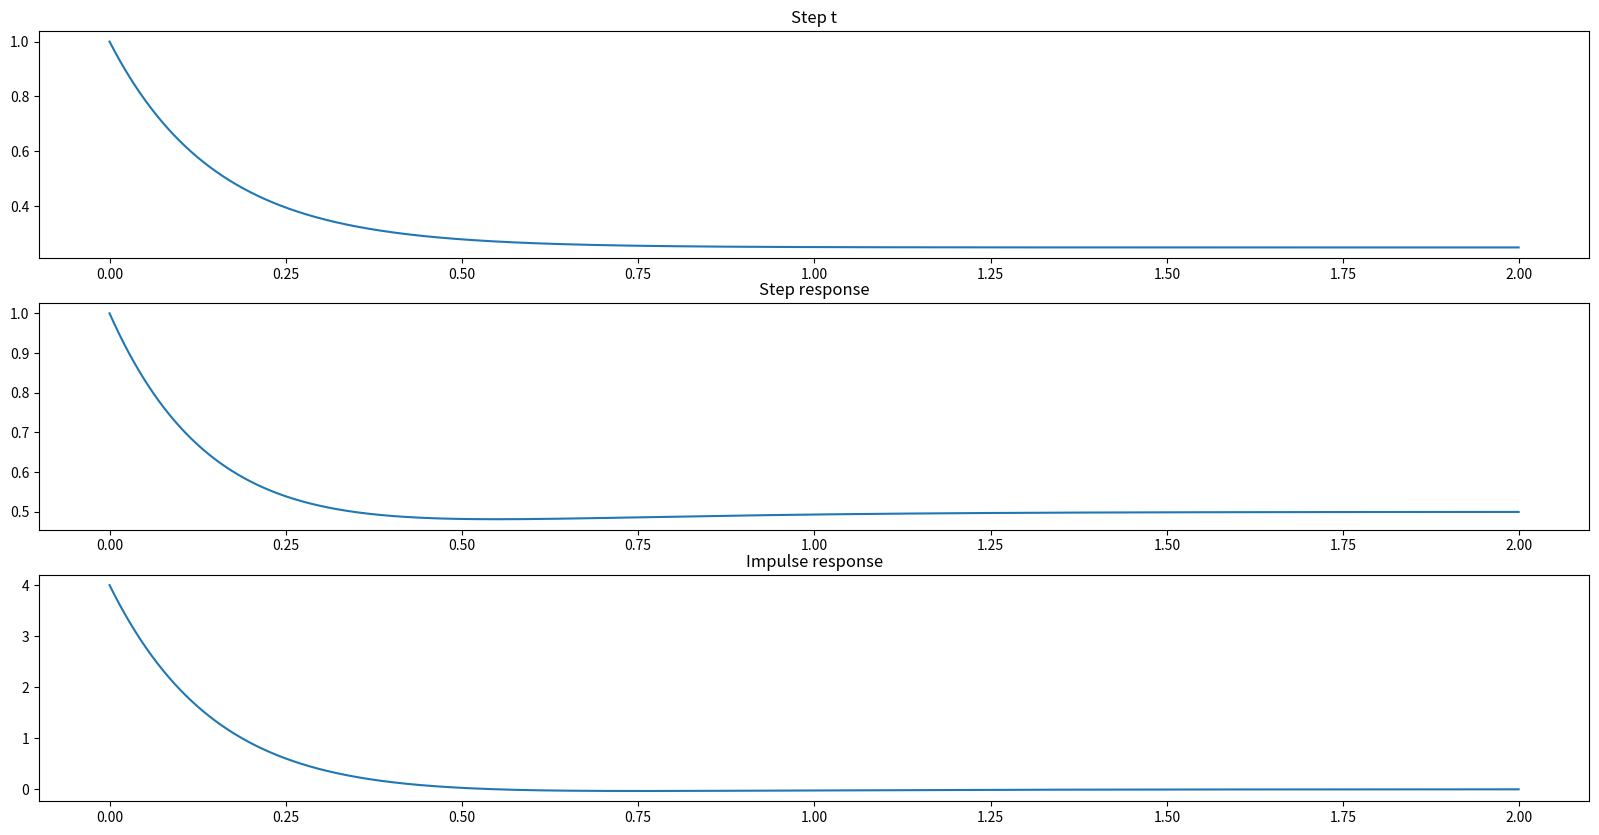

Write the Python code that produced this figure.
################################################################
#                                                              #
# Zachary DeLuca                                               #
# ECE 351 Section 53                                           #
# Lab 06                                                       #
# Due: Feb 28                                                  #
#                                                              #
################################################################
import numpy as np                                             #
import matplotlib . pyplot as plt                              #
import scipy as sp                                             #
import scipy . signal as sig                                   #
import pandas as pd                                            #                                               #
import time                                                    #
import math                                                    #
from scipy . fftpack import fft , fftshift                     #
################################################################
def u(start,intake):
    if intake >= start:
        output= 1
    else:
        output = 0
    return output
def ten(power):
    return pow(10,power)
def r(start,intake):
    if intake >= start:
        output= intake-start
    else:
        output = 0
    return output
    
step = 1e-3
low = 0
up = 2
dif = up-low
hi = dif/2
t = np.arange(low,up,step)
size = dif*2
bound = 2000
pi=3.14159

def populate(F1,f1):
    F1 = np.zeros(bound)
    for i in range(bound):
        try:
            j=i*step
            F1[i] = f1(j+low)
        except:
            k=1
    return F1

def Hs(s):
    return -6/(s+6)+2/(s+4)
def Ht(t):
    return u(0,t)*(2*np.exp(-2*t)-6*np.exp(-6*t))
def Steps(s):
    return 1/(2*s)+1/(s+6)+1/(2*s+8)
def Stept(t):
    return (0.5*u(0,t)+1*np.exp(-6*t)+0.5*np.exp(-8*t))*0.5*u(-0.001,t)

H1 = t
H2 = t
S1 = t
S2 = t

H1 = populate(H1,Hs)
H2 = populate(H2,Ht)
S1 = populate(S1,Steps)
S2 = populate(S2,Stept)
time, skippy = sig.step(([1,6,12],[1,10,24]),T=t)
timmy, skipped = sig.impulse(([1,6,12],[1,10,24]),T=t)
[R1,P1,_] = sig.residue([1,6,12],[1,10,24,0])

print("roots are ",R1)
print("poles are ",P1)

plt.figure(figsize=(20,10))
plt.subplot(3,1,1)
plt.plot(t,S2)
plt.title('Step t')
plt.subplot(3,1,2)
plt.plot(t,skippy)
plt.title('Step response')
plt.subplot(3,1,3)
plt.plot(t,-skipped)
plt.title('Impulse response')
